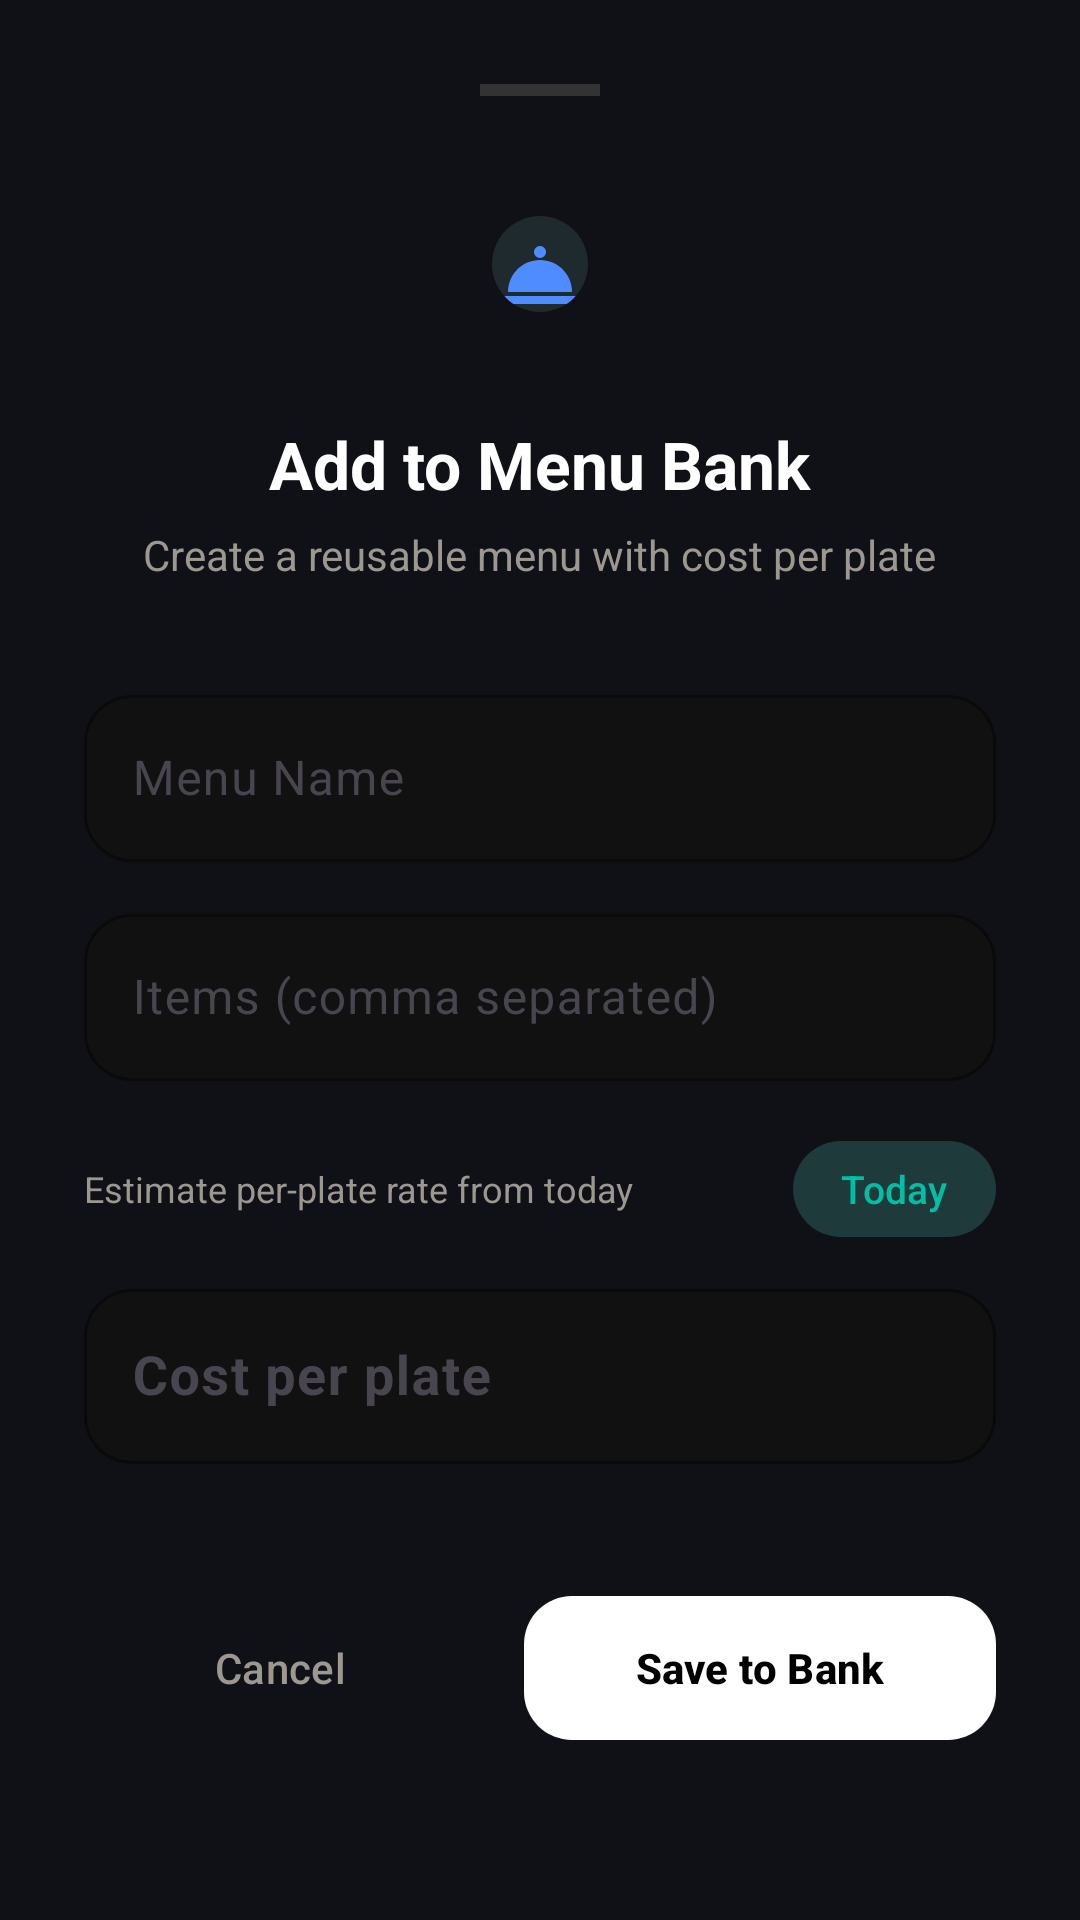

Layout XML and referenced resources for this Android screen:
<!-- AndroidManifest.xml: application theme Theme.MessWise.Dark -->
<!-- res/layout/dialog_add_menu.xml -->
<?xml version="1.0" encoding="utf-8"?>
<com.google.android.material.card.MaterialCardView xmlns:android="http://schemas.android.com/apk/res/android"
    xmlns:app="http://schemas.android.com/apk/res-auto"
    android:layout_width="match_parent"
    android:layout_height="wrap_content"
    app:cardBackgroundColor="@color/bg_dark"
    app:cardCornerRadius="32dp"
    app:strokeWidth="0dp">

    <LinearLayout
        android:layout_width="match_parent"
        android:layout_height="wrap_content"
        android:gravity="center_horizontal"
        android:orientation="vertical"
        android:padding="28dp">

        <View
            android:layout_width="40dp"
            android:layout_height="4dp"
            android:background="#333333"
            android:layout_marginBottom="24dp"/>

        <com.google.android.material.imageview.ShapeableImageView
            android:layout_width="64dp"
            android:layout_height="64dp"
            android:background="#1E2A2E"
            android:padding="16dp"
            android:src="@drawable/ic_meal_plate"
            app:shapeAppearanceOverlay="@style/CircleImage"
            app:tint="@color/nav_selected" />

        <TextView
            android:id="@+id/tvMenuDialogTitle"
            android:layout_width="wrap_content"
            android:layout_height="wrap_content"
            android:layout_marginTop="20dp"
            android:text="Add to Menu Bank"
            android:textColor="@color/white"
            android:textSize="22sp"
            android:textStyle="bold" />

        <TextView
            android:id="@+id/tvMenuDialogSubtitle"
            android:layout_width="wrap_content"
            android:layout_height="wrap_content"
            android:layout_marginTop="6dp"
            android:text="Create a reusable menu with cost per plate"
            android:textColor="@color/dark_text_muted"
            android:textSize="14sp" />

        <com.google.android.material.textfield.TextInputLayout
            style="@style/Widget.Material3.TextInputLayout.OutlinedBox"
            android:layout_width="match_parent"
            android:layout_height="wrap_content"
            android:layout_marginTop="32dp"
            app:boxBackgroundColor="#111111"
            app:boxCornerRadiusBottomEnd="16dp"
            app:boxCornerRadiusBottomStart="16dp"
            app:boxCornerRadiusTopEnd="16dp"
            app:boxCornerRadiusTopStart="16dp"
            app:boxStrokeColor="@color/nav_selected"
            app:hintTextColor="@color/nav_selected"
            android:hint="Menu Name">

            <com.google.android.material.textfield.TextInputEditText
                android:id="@+id/etMenuName"
                android:layout_width="match_parent"
                android:layout_height="wrap_content"
                android:inputType="textCapWords"
                android:textColor="@color/white"
                android:textSize="16sp" />

        </com.google.android.material.textfield.TextInputLayout>

        <com.google.android.material.textfield.TextInputLayout
            style="@style/Widget.Material3.TextInputLayout.OutlinedBox"
            android:layout_width="match_parent"
            android:layout_height="wrap_content"
            android:layout_marginTop="12dp"
            app:boxBackgroundColor="#111111"
            app:boxCornerRadiusBottomEnd="16dp"
            app:boxCornerRadiusBottomStart="16dp"
            app:boxCornerRadiusTopEnd="16dp"
            app:boxCornerRadiusTopStart="16dp"
            app:boxStrokeColor="@color/nav_selected"
            app:hintTextColor="@color/nav_selected"
            android:hint="Items (comma separated)">

            <com.google.android.material.textfield.TextInputEditText
                android:id="@+id/etMenuDesc"
                android:layout_width="match_parent"
                android:layout_height="wrap_content"
                android:inputType="textCapSentences|textMultiLine"
                android:textColor="@color/white"
                android:textSize="16sp" />

        </com.google.android.material.textfield.TextInputLayout>

        <LinearLayout
            android:layout_width="match_parent"
            android:layout_height="wrap_content"
            android:layout_marginTop="16dp"
            android:gravity="center_vertical"
            android:orientation="horizontal">

            <TextView
                android:layout_width="0dp"
                android:layout_height="wrap_content"
                android:layout_weight="1"
                android:text="@string/menu_cost_helper_title"
                android:textColor="@color/dark_text_muted"
                android:textSize="12sp" />

            <com.google.android.material.button.MaterialButton
                android:id="@+id/btnUseTodayCost"
                style="@style/Widget.Material3.Button.TonalButton"
                android:layout_width="wrap_content"
                android:layout_height="40dp"
                android:minWidth="0dp"
                android:paddingHorizontal="16dp"
                android:text="@string/menu_use_today"
                android:textAllCaps="false"
                android:textSize="13sp"
                app:backgroundTint="#1E3A3A"
                app:cornerRadius="20dp"
                android:textColor="@color/teal_accent" />
        </LinearLayout>

        <TextView
            android:id="@+id/tvTodayCostHint"
            android:layout_width="match_parent"
            android:layout_height="wrap_content"
            android:layout_marginTop="6dp"
            android:textColor="@color/dark_text_muted"
            android:textSize="12sp"
            android:visibility="gone" />

        <com.google.android.material.textfield.TextInputLayout
            style="@style/Widget.Material3.TextInputLayout.OutlinedBox"
            android:layout_width="match_parent"
            android:layout_height="wrap_content"
            android:layout_marginTop="8dp"
            app:boxBackgroundColor="#111111"
            app:boxCornerRadiusBottomEnd="16dp"
            app:boxCornerRadiusBottomStart="16dp"
            app:boxCornerRadiusTopEnd="16dp"
            app:boxCornerRadiusTopStart="16dp"
            app:boxStrokeColor="@color/nav_selected"
            app:hintTextColor="@color/nav_selected"
            android:hint="Cost per plate"
            app:prefixText="₹ "
            app:prefixTextColor="@color/white">

            <com.google.android.material.textfield.TextInputEditText
                android:id="@+id/etPlateCost"
                android:layout_width="match_parent"
                android:layout_height="wrap_content"
                android:inputType="numberDecimal"
                android:textColor="@color/white"
                android:textSize="18sp"
                android:textStyle="bold" />

        </com.google.android.material.textfield.TextInputLayout>

        <LinearLayout
            android:layout_width="match_parent"
            android:layout_height="wrap_content"
            android:layout_marginTop="40dp"
            android:orientation="horizontal">

            <com.google.android.material.button.MaterialButton
                android:id="@+id/btnCancel"
                style="@style/Widget.Material3.Button.TextButton"
                android:layout_width="0dp"
                android:layout_height="56dp"
                android:layout_weight="1"
                android:text="Cancel"
                android:textColor="@color/dark_text_muted"
                android:textAllCaps="false"
                app:cornerRadius="16dp" />

            <com.google.android.material.button.MaterialButton
                android:id="@+id/btnUpdate"
                android:layout_width="0dp"
                android:layout_height="56dp"
                android:layout_marginStart="16dp"
                android:layout_weight="1.2"
                android:text="Save to Bank"
                android:textAllCaps="false"
                android:textColor="@color/black"
                app:backgroundTint="@color/white"
                app:cornerRadius="16dp"
                android:textStyle="bold" />
        </LinearLayout>

    </LinearLayout>

</com.google.android.material.card.MaterialCardView>
<!-- resources referenced by this layout -->
<resources>
  <color name="bg_dark">#0F1117</color>
  <color name="black">#FF000000</color>
  <color name="dark_text_muted">#9C9790</color>
  <color name="nav_selected">#4F8CFF</color>
  <color name="teal_accent">#00BFA5</color>
  <color name="white">#FFFFFFFF</color>
  <!-- drawable ic_meal_plate (drawable) -->
  <vector xmlns:android="http://schemas.android.com/apk/res/android"
      android:width="24dp"
      android:height="24dp"
      android:viewportWidth="24"
      android:viewportHeight="24">
      <path
          android:fillColor="#FFB300"
          android:pathData="M2,20h20v2H2z" />
      <path
          android:fillColor="#FFD54F"
          android:pathData="M20,19H4c0,-4.42 3.58,-8 8,-8s8,3.58 8,8z" />
      <path
          android:fillColor="#FFB300"
          android:pathData="M12,9m-1.5,0a1.5,1.5 0,1 1,3 0a1.5,1.5 0,1 1,-3 0" />
  </vector>
  <string name="menu_cost_helper_title">Estimate per-plate rate from today</string>
  <string name="menu_use_today">Today</string>
  <style name="CircleImage">
          <item name="cornerSize">50%</item>
          <item name="strokeColor">#ffffff</item>
          <item name="strokeWidth">0.5dp</item>
      </style>
  <style name="Theme.MessWise.Dark" parent="Base.Theme.MessWise.Dark" />
  <style name="Base.Theme.MessWise.Dark" parent="Theme.Material3.DayNight.NoActionBar">
          <item name="colorPrimary">@color/dark_primary</item>
          <item name="colorOnPrimary">@color/white</item>
          <item name="android:windowBackground">@color/bg_dark</item>
          <item name="android:colorBackground">@color/bg_dark</item>
          <item name="colorSurface">@color/dark_surface</item>
          <item name="colorOnSurface">@color/dark_text_primary</item>
          <item name="android:statusBarColor">@color/black</item>
          <item name="android:windowLightStatusBar">false</item>
          <item name="android:navigationBarColor">@color/bg_dark</item>
          <item name="android:textColorPrimary">@color/dark_text_primary</item>
          <item name="android:textColorSecondary">@color/dark_text_muted</item>
          <item name="android:textColorHint">@color/dark_text_hint</item>
          <item name="colorError">@color/dark_error</item>
          <item name="colorControlHighlight">#1A52A3B0</item>
          <item name="boxStrokeColor">@color/dark_primary</item>
      </style>
  <color name="dark_primary">#52A3B0</color>
  <color name="dark_surface">#161614</color>
  <color name="dark_text_primary">#EDEAE4</color>
  <color name="dark_text_hint">#6B6862</color>
  <color name="dark_error">#D55467</color>
</resources>
